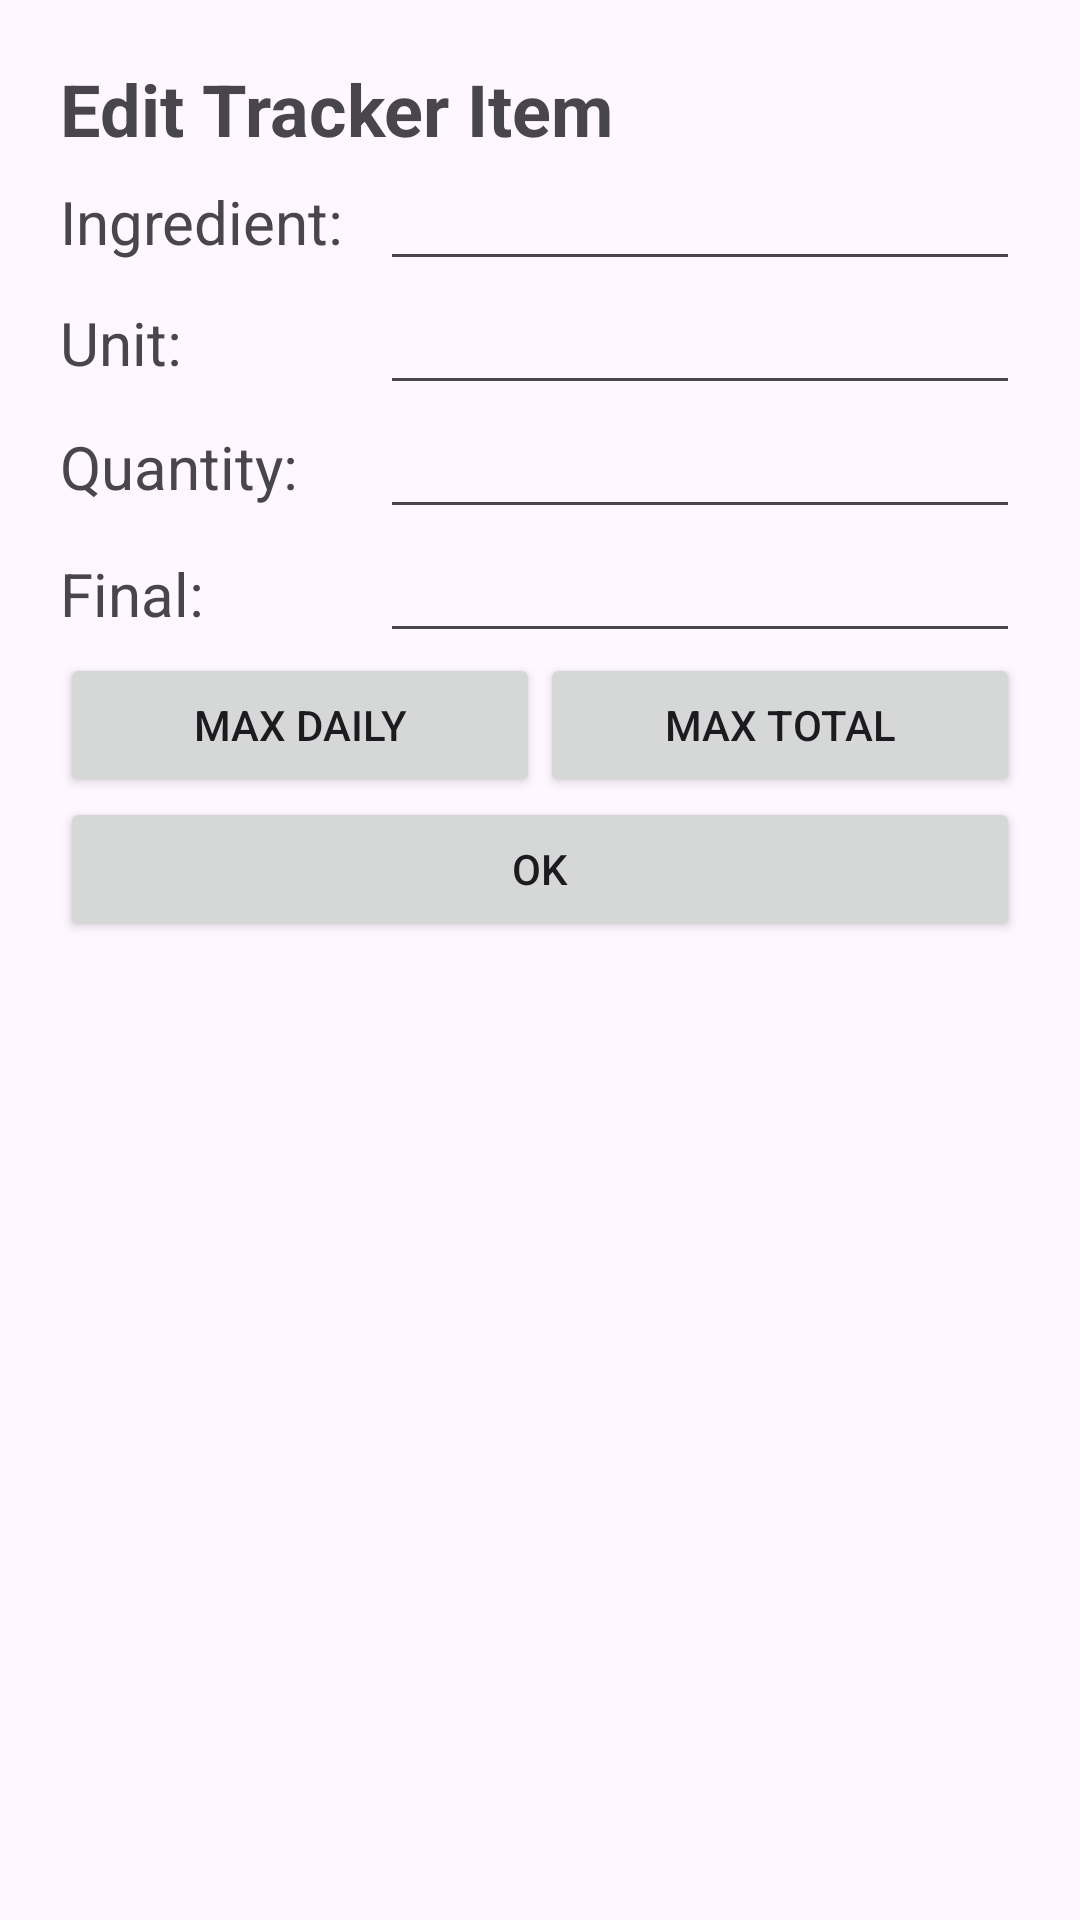

Write the Android layout XML for this screen, with the resource values it uses.
<!-- AndroidManifest.xml: application theme Theme.PointTracker -->
<!-- res/layout/activity_new_tracker_item.xml -->
<?xml version="1.0" encoding="utf-8"?>
<androidx.constraintlayout.widget.ConstraintLayout xmlns:android="http://schemas.android.com/apk/res/android"
    xmlns:app="http://schemas.android.com/apk/res-auto"
    xmlns:tools="http://schemas.android.com/tools"
    android:id="@+id/main"
    android:layout_width="match_parent"
    android:layout_height="match_parent"
    tools:context=".activity.create.NewTrackerItemActivity">

    <FrameLayout
        android:layout_width="match_parent"
        android:layout_height="match_parent"
        tools:layout_editor_absoluteX="1dp"
        tools:layout_editor_absoluteY="1dp">

        <LinearLayout
            android:layout_width="match_parent"
            android:layout_height="match_parent"
            android:layout_marginLeft="20dp"
            android:layout_marginTop="20dp"
            android:layout_marginRight="20dp"
            android:layout_marginBottom="20dp"
            android:orientation="vertical">

            <TextView
                android:id="@+id/textView"
                android:layout_width="match_parent"
                android:layout_height="wrap_content"
                android:text="Edit Tracker Item"
                android:textSize="24sp"
                android:textStyle="bold" />

            <LinearLayout
                android:layout_width="match_parent"
                android:layout_height="wrap_content"
                android:orientation="horizontal">

                <TextView
                    android:id="@+id/textView13"
                    android:layout_width="0dp"
                    android:layout_height="wrap_content"
                    android:layout_weight="1"
                    android:text="Ingredient: "
                    android:textSize="20sp" />

                <AutoCompleteTextView
                    android:id="@+id/trackerItemIngredientBox"
                    android:layout_width="0dp"
                    android:layout_height="wrap_content"
                    android:layout_weight="2" />
            </LinearLayout>

            <LinearLayout
                android:layout_width="match_parent"
                android:layout_height="wrap_content"
                android:orientation="horizontal">

                <TextView
                    android:id="@+id/textView2"
                    android:layout_width="0dp"
                    android:layout_height="wrap_content"
                    android:layout_gravity="center"
                    android:layout_weight="1"
                    android:text="Unit: "
                    android:textSize="20sp" />

                <AutoCompleteTextView
                    android:id="@+id/trackerItemUnitBox"
                    android:layout_width="0dp"
                    android:layout_height="wrap_content"
                    android:layout_weight="2" />

            </LinearLayout>

            <LinearLayout
                android:layout_width="match_parent"
                android:layout_height="wrap_content"
                android:orientation="horizontal">

                <TextView
                    android:id="@+id/textView3"
                    android:layout_width="0dp"
                    android:layout_height="wrap_content"
                    android:layout_gravity="center"
                    android:layout_weight="1"
                    android:text="Quantity: "
                    android:textSize="20sp" />

                <EditText
                    android:id="@+id/trackerItemAmountBox"
                    android:layout_width="0dp"
                    android:layout_height="wrap_content"
                    android:layout_weight="2"
                    android:ems="10"
                    android:inputType="numberDecimal" />

            </LinearLayout>

            <LinearLayout
                android:layout_width="match_parent"
                android:layout_height="wrap_content"
                android:orientation="horizontal">

                <TextView
                    android:id="@+id/textView17"
                    android:layout_width="0dp"
                    android:layout_height="wrap_content"
                    android:layout_weight="1"
                    android:text="Final: "
                    android:textSize="20sp" />

                <EditText
                    android:id="@+id/trackerItemFinalAmountBox"
                    android:layout_width="0dp"
                    android:layout_height="wrap_content"
                    android:layout_weight="2"
                    android:ems="10"
                    android:inputType="numberDecimal" />
            </LinearLayout>

            <LinearLayout
                android:layout_width="match_parent"
                android:layout_height="wrap_content"
                android:orientation="horizontal">

                <Button
                    android:id="@+id/maxDailyButton"
                    android:layout_width="wrap_content"
                    android:layout_height="wrap_content"
                    android:layout_weight="1"
                    android:width="0dp"
                    android:onClick="onMaxDailyButtonClick"
                    android:text="Max Daily" />

                <Button
                    android:id="@+id/maxTotalButton"
                    android:layout_width="wrap_content"
                    android:layout_height="wrap_content"
                    android:layout_weight="1"
                    android:width="0dp"
                    android:onClick="onMaxTotalButtonClick"
                    android:text="Max Total" />
            </LinearLayout>

            <Button
                android:id="@+id/button5"
                android:layout_width="match_parent"
                android:layout_height="wrap_content"
                android:onClick="onConfirm"
                android:text="OK" />

        </LinearLayout>
    </FrameLayout>
</androidx.constraintlayout.widget.ConstraintLayout>
<!-- resources referenced by this layout -->
<resources>
  <style name="Theme.PointTracker" parent="Base.Theme.PointTracker" />
  <style name="Base.Theme.PointTracker" parent="Theme.Material3.DayNight.NoActionBar">
          
          
      </style>
</resources>
